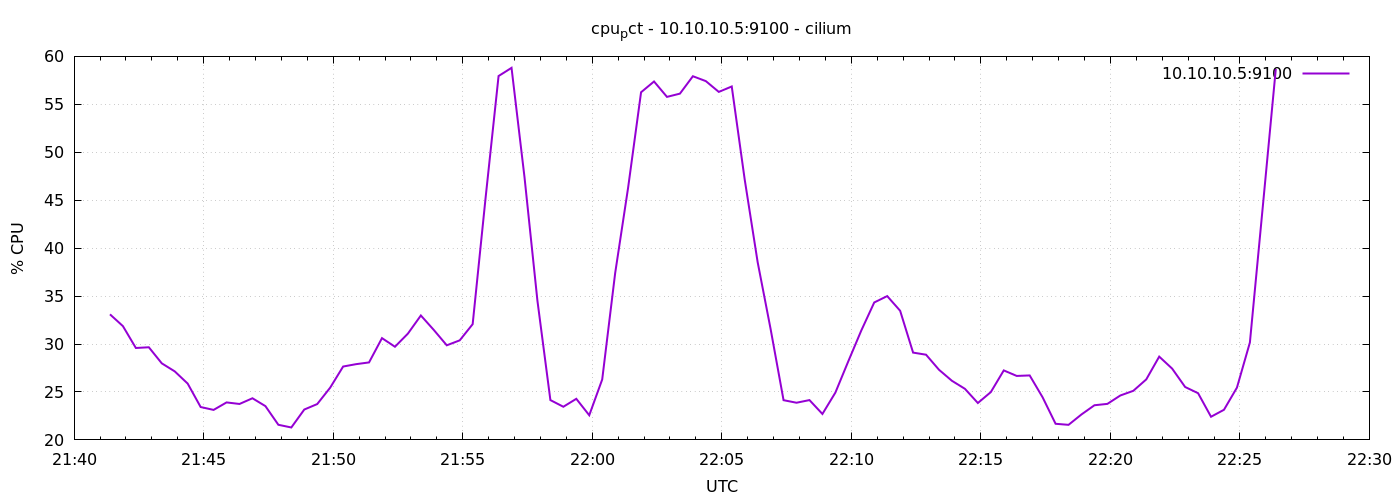

Source data for this figure (header and first rows):
1776980483	33.09523809524158
1776980513	31.87
1776980543	29.59
1776980573	29.66
1776980603	27.99
1776980633	27.15
1776980663	25.87
1776980693	23.43
1776980723	23.13
1776980753	23.91
1776980783	23.75
1776980813	24.34
1776980843	23.52
1776980873	21.58
1776980903	21.3
1776980933	23.17
1776980963	23.74
1776980993	25.45
1776981023	27.65
1776981053	27.9
1776981083	28.08
1776981113	30.61
1776981143	29.72
1776981173	31.09
1776981203	32.98
1776981233	31.47
1776981263	29.87
1776981293	30.38
1776981323	32.07
1776981353	45.28
1776981383	57.95
1776981413	58.8
1776981443	47.42
1776981473	34.51
1776981503	24.15
1776981533	23.46
1776981563	24.29
1776981593	22.57
1776981623	26.3
1776981653	37.39
1776981683	46.3
1776981713	56.26
1776981743	57.38
1776981773	55.78
1776981803	56.11
1776981833	57.93
1776981863	57.42
1776981893	56.3
1776981923	56.86
1776981953	47.16
1776981983	38.54
1776982013	31.57
1776982043	24.14
1776982073	23.88
1776982103	24.15
1776982133	22.7
1776982163	24.93
1776982193	28.2
1776982223	31.41
1776982253	34.33
1776982283	35
... 30 more rows
